Run: headless pygame with SDL's dummy video driver; simulated clock (each Clock.tick advances the game by its frame time, no real sleeping); random seed 0; keys injected as events and as key.get_pressed() state; no mouse input.
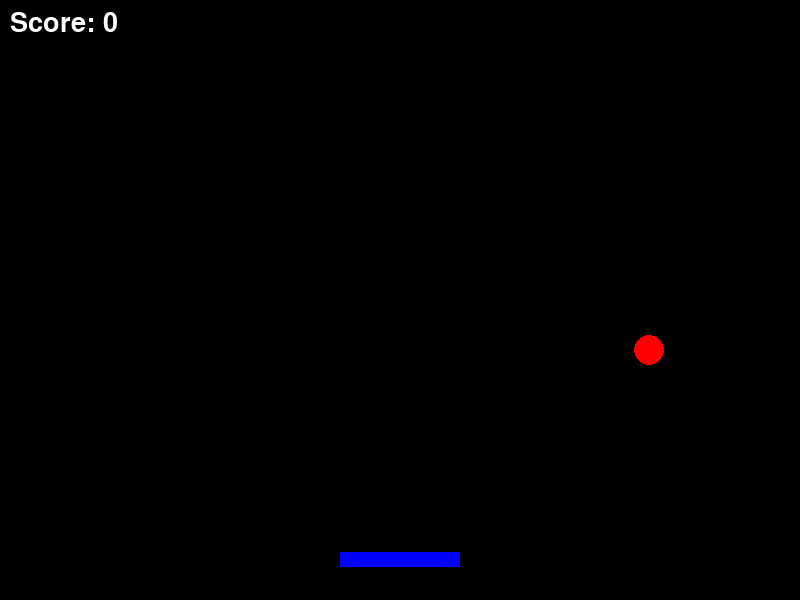
Frame 1 of 4 · flips 1–60 · no input
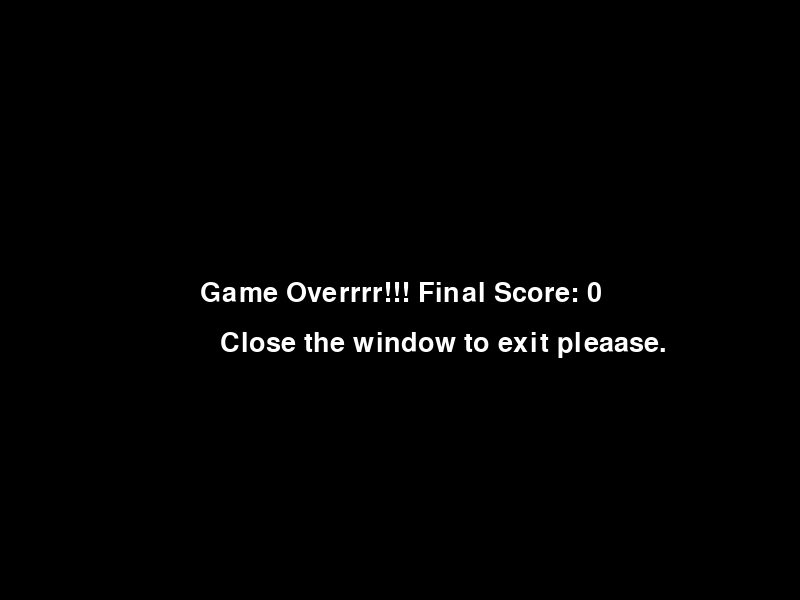
Frame 2 of 4 · flips 61–180 · tapped SPACE, RETURN · held RIGHT (→), D
Frame 3 of 4 · flips 181–300 · held DOWN (↓), S · screen unchanged from frame 2, image omitted
Frame 4 of 4 · flips 301–420 · held LEFT (←), A, UP (↑), W · screen unchanged from frame 3, image omitted

The pygame program that drew these frames:

import pygame
import random

pygame.init()

# window settings
WIDTH, HEIGHT = 800, 600
screen = pygame.display.set_mode((WIDTH, HEIGHT))
pygame.display.set_caption("Catch The Ball")

# Colours
WHITE = (255, 255, 255)
BLACK = (0, 0, 0)
RED = (255, 0, 0)
BLUE = (0, 0, 255)

# Clock
clock = pygame.time.Clock()
FPS = 60

# Paddle settings
paddle_width = 120
paddle_height = 15
paddle_x = WIDTH // 2 - paddle_width // 2
paddle_y = HEIGHT - 48
paddle_speed = 7

# Ball settings
ball_radius = 15
ball_x = random.randint(ball_radius, WIDTH - ball_radius)
ball_y = 50
ball_speed_x = 4
ball_speed_y = 5

# Score
score = 0
font = pygame.font.SysFont(None, 40)

# Game loop
running = True
game_over = False

while running:
    clock.tick(FPS)
    
    for event in pygame.event.get():
        if event.type == pygame.QUIT:
            running = False
    
    if not game_over:
        # Move paddle
        keys = pygame.key.get_pressed()
        if keys[pygame.K_LEFT] and paddle_x > 0:
            paddle_x -= paddle_speed
        if keys[pygame.K_RIGHT] and paddle_x + paddle_width < WIDTH:
            paddle_x += paddle_speed
            
        # Move ball
        ball_x += ball_speed_x
        ball_y += ball_speed_y
        
        # Ball bouncing off walls
        if ball_x - ball_radius <= 0 or ball_x + ball_radius >= WIDTH:
            ball_speed_x *= -1
        if ball_y - ball_radius <= 0:
            ball_speed_y *= -1
            
        # Ball hits paddle 
        if (paddle_y <= ball_y + ball_radius <= paddle_y + paddle_height and
                paddle_x <= ball_x <= paddle_x + paddle_width):
            ball_speed_y *= -1
            ball_speed_x = random.randint(-6, 6)
            ball_y = paddle_y - ball_radius
            score += 1
            
        # Ball falls past paddle
        if ball_y - ball_radius > HEIGHT:
            game_over = True
                
    # Draw everything
    screen.fill(BLACK)
            
    if not game_over:
        pygame.draw.rect(screen, BLUE,
            (paddle_x, paddle_y, paddle_width, paddle_height))
        pygame.draw.circle(screen, RED, (ball_x, ball_y), ball_radius)
        score_text = font.render(f"Score: {score}", True, WHITE)
        screen.blit(score_text, (10, 10))
    else:
        game_over_text = font.render(
            f"Game Overrrr!!! Final Score: {score}", True, WHITE)
        restart_text = font.render(
            "Close the window to exit pleaase.", True, WHITE)
        screen.blit(game_over_text, (WIDTH // 2 - 200, HEIGHT // 2 - 20))
        screen.blit(restart_text, (WIDTH // 2 - 180, HEIGHT // 2 + 30))
                
    pygame.display.flip()

pygame.quit()    
        
